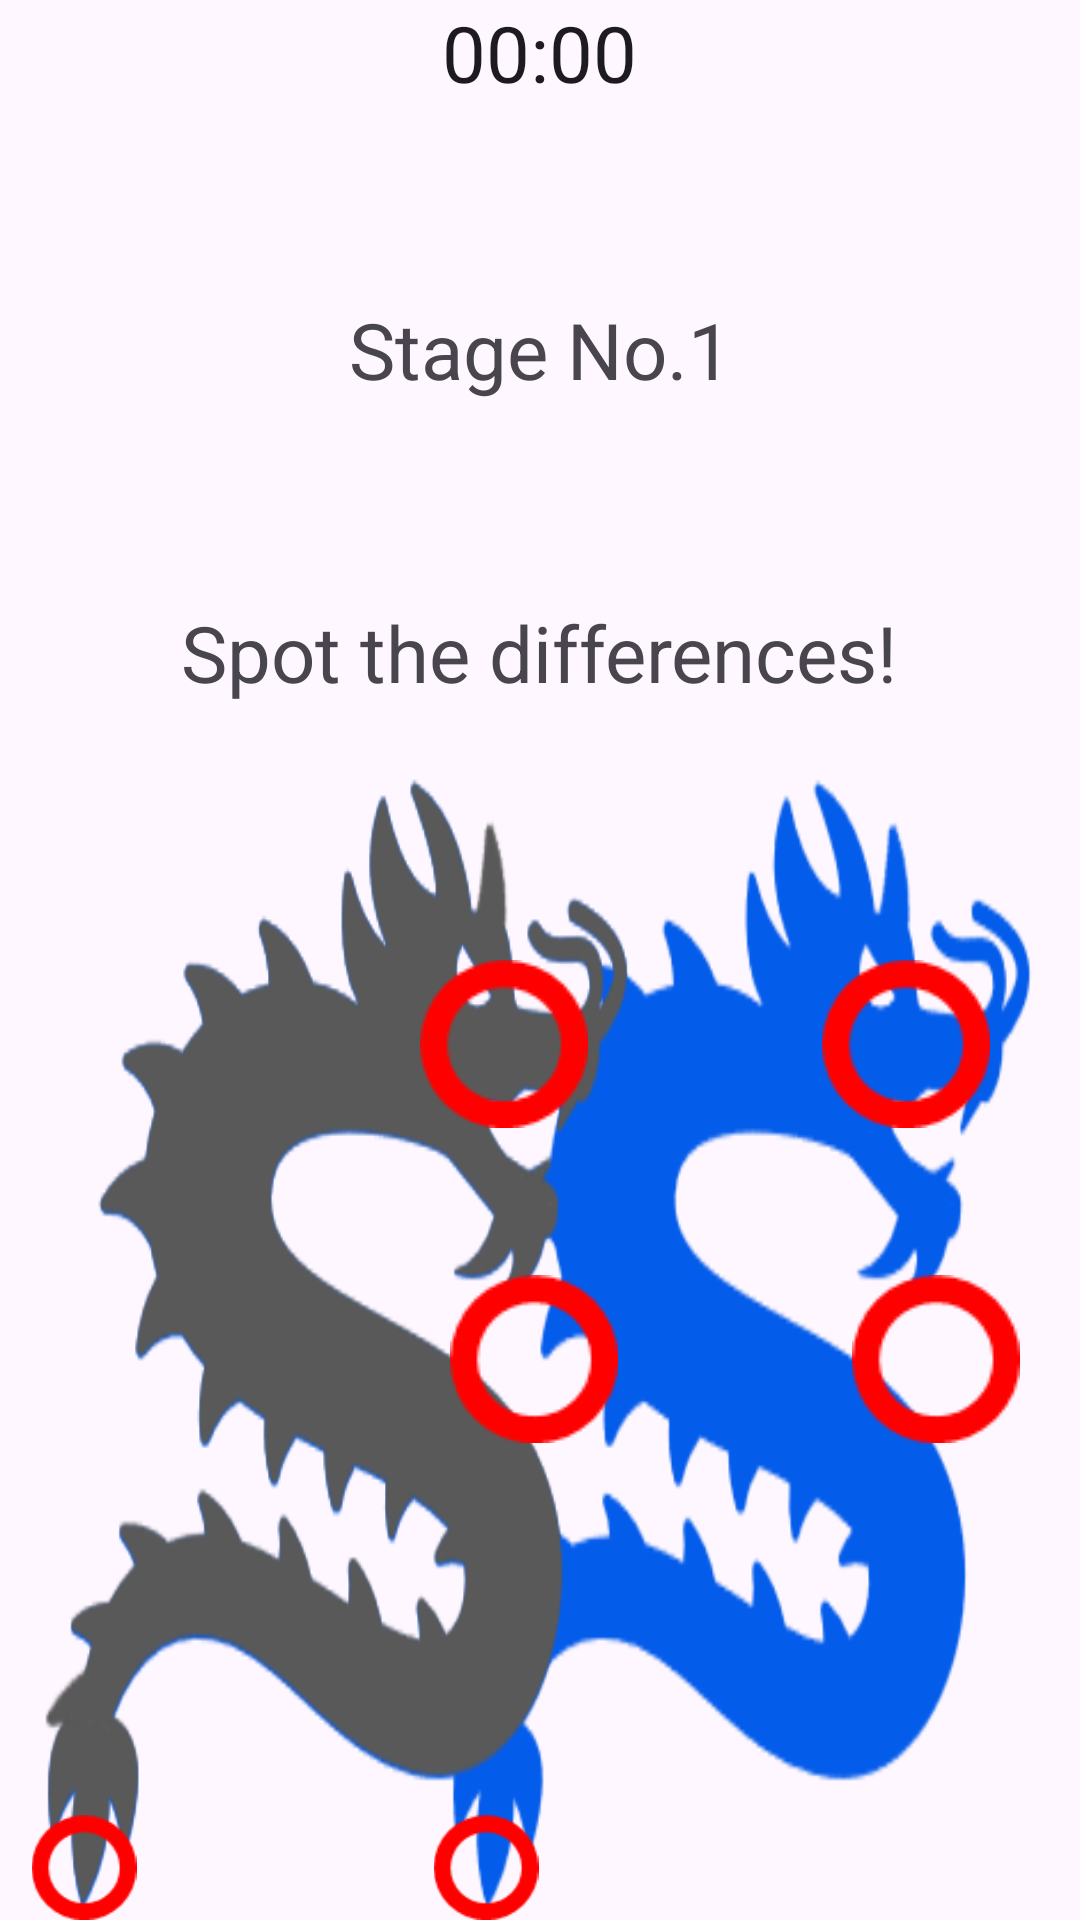

The Android layout XML behind this screen, and the referenced resources:
<!-- AndroidManifest.xml: application theme Theme.BrainChallenge -->
<!-- res/layout/activity_stage_one.xml -->
<?xml version="1.0" encoding="utf-8"?>
<RelativeLayout xmlns:android="http://schemas.android.com/apk/res/android"
    xmlns:app="http://schemas.android.com/apk/res-auto"
    xmlns:tools="http://schemas.android.com/tools"
    android:id="@+id/main"
    android:layout_width="match_parent"
    android:layout_height="match_parent"
    tools:context=".stageOne.StageOneActivity">

    <ImageButton
        android:id="@+id/backButton"
        android:layout_width="50dp"
        android:layout_height="50dp"
        android:layout_alignParentStart="true"
        android:layout_alignParentTop="true"
        android:layout_marginStart="20dp"
        android:background="@null"
        android:src="@drawable/back" />

    <Chronometer
        android:id="@+id/timer"
        android:layout_width="wrap_content"
        android:layout_height="wrap_content"
        android:textSize="26sp"
        android:layout_centerHorizontal="true"  />

    <TextView
        android:layout_width="match_parent"
        android:layout_height="wrap_content"
        android:layout_alignParentTop="true"
        android:layout_marginTop="99dp"
        android:text="Stage No.1"
        android:textAlignment="center"
        android:textSize="26sp" />

    <TextView
        android:id="@+id/instruction"
        android:layout_width="wrap_content"
        android:layout_height="wrap_content"
        android:layout_centerHorizontal="true"
        android:layout_marginTop="200dp"
        android:textSize="26sp"
        android:text="Spot the differences!" />

    <ImageView
        android:id="@+id/left_blue_dragon"
        android:layout_width="225dp"
        android:layout_height="wrap_content"
        android:layout_alignParentEnd="true"
        android:layout_marginTop="15dp"
        android:layout_below="@+id/instruction"
        app:srcCompat="@drawable/blue_dragon1" />

    <ImageView
        android:id="@+id/right_blue_dragon"
        android:layout_width="225dp"
        android:layout_height="wrap_content"
        android:layout_marginTop="15dp"
        android:layout_below="@+id/instruction"
        app:srcCompat="@drawable/blue_dragon2" />

    <ImageView
        android:id="@+id/grey_dragon"
        android:layout_width="225dp"
        android:layout_height="wrap_content"
        android:layout_marginTop="15dp"
        android:layout_below="@+id/instruction"
        app:srcCompat="@drawable/grey_dragon" />

    <ImageView
        android:id="@+id/circle_left_horn"
        android:layout_width="wrap_content"
        android:layout_height="wrap_content"
        android:layout_below="@+id/instruction"
        android:layout_marginTop="85dp"
        android:layout_marginStart="140dp"
        app:srcCompat="@drawable/circle" />

    <ImageView
        android:id="@+id/circle_right_horn"
        android:layout_width="wrap_content"
        android:layout_height="wrap_content"
        android:layout_below="@+id/instruction"
        android:layout_alignParentEnd="true"
        android:layout_marginTop="85dp"
        android:layout_marginEnd="30dp"
        app:srcCompat="@drawable/circle" />

    <ImageView
        android:id="@+id/circle_left_teeth"
        android:layout_width="wrap_content"
        android:layout_height="wrap_content"
        android:layout_below="@+id/instruction"
        android:layout_marginTop="190dp"
        android:layout_marginStart="150dp"
        app:srcCompat="@drawable/circle" />

    <ImageView
        android:id="@+id/circle_right_teeth"
        android:layout_width="wrap_content"
        android:layout_height="wrap_content"
        android:layout_below="@+id/instruction"
        android:layout_alignParentEnd="true"
        android:layout_marginTop="190dp"
        android:layout_marginEnd="20dp"
        app:srcCompat="@drawable/circle" />

    <ImageView
        android:id="@+id/circle_left_tail"
        android:layout_width="wrap_content"
        android:layout_height="wrap_content"
        android:layout_below="@+id/instruction"
        android:layout_marginTop="370dp"
        android:layout_marginStart="0dp"
        app:srcCompat="@drawable/circle" />

    <ImageView
        android:id="@+id/circle_right_tail"
        android:layout_width="wrap_content"
        android:layout_height="wrap_content"
        android:layout_below="@+id/instruction"
        android:layout_alignParentEnd="true"
        android:layout_marginTop="370dp"
        android:layout_marginEnd="170dp"
        app:srcCompat="@drawable/circle" />

</RelativeLayout>
<!-- resources referenced by this layout -->
<resources>
  <!-- drawable blue_dragon1: png bitmap (drawable, 32730 bytes) -->
  <!-- drawable blue_dragon2: png bitmap (drawable, 30839 bytes) -->
  <!-- drawable circle: png bitmap (drawable, 1262 bytes) -->
  <!-- drawable grey_dragon: png bitmap (drawable, 31786 bytes) -->
  <style name="Theme.BrainChallenge" parent="Base.Theme.BrainChallenge" />
  <style name="Base.Theme.BrainChallenge" parent="Theme.Material3.DayNight.NoActionBar">
          
          
      </style>
</resources>
